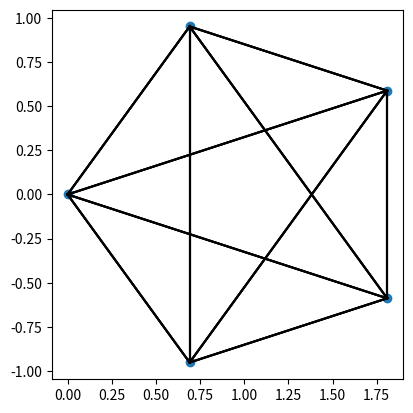

Generate this figure with matplotlib:
import os
import numpy as np
import matplotlib.pyplot as plt
import math
from scipy.spatial import ConvexHull, convex_hull_plot_2d
from itertools import chain, combinations


#Vértices de V^*(q_1^*)
p0 = np.array([0,0,0,0,0])
a1a2 = np.array([1,-1,0,0,0])
a1a3 = np.array([1,0,-1,0,0])
a1a4 = np.array([1,0,0,-1,0])
a1a5 = np.array([1,0,0,0,-1])

v3 = np.array([1, -math.cos(math.pi/5), math.cos(2*math.pi/5), math.cos(2*math.pi/5), -math.cos(math.pi/5)])
v4 = np.array([0, math.sin(math.pi/5), -math.sin(2*math.pi/5), math.sin(2*math.pi/5), -math.sin(math.pi/5)])


#Cálculo de la proyección
m1 = np.array([p0,a1a2,a1a3,a1a4,a1a5])
m2 = np.array([v3,v4])

m3 = np.dot(m1,m2.transpose())

print(m3)
print(m3[:,0])


#Función que calcula todos los subconjuntos de tamaño n de un conjunto s
def findsubsets(s, n):
    return list(combinations(s,n))

#Se calculan todos los subconjuntos de tres puntos del conjunto de vértices
subsets = findsubsets(m3, 3)


plt.gca().set_aspect('equal', adjustable='box')

print(subsets)

#Se pintan los vértices resultado de la proyección y se calcula la envolvente convexa de cada subconjunto de 3 vértices
plt.plot(m3[:,0], m3[:,1], 'o')
for set in subsets:
    set = np.array(set)
    hull = ConvexHull(set)
    for simplex in hull.simplices:
        plt.plot(set[simplex, 0], set[simplex, 1], 'k-')
        
plt.show()
